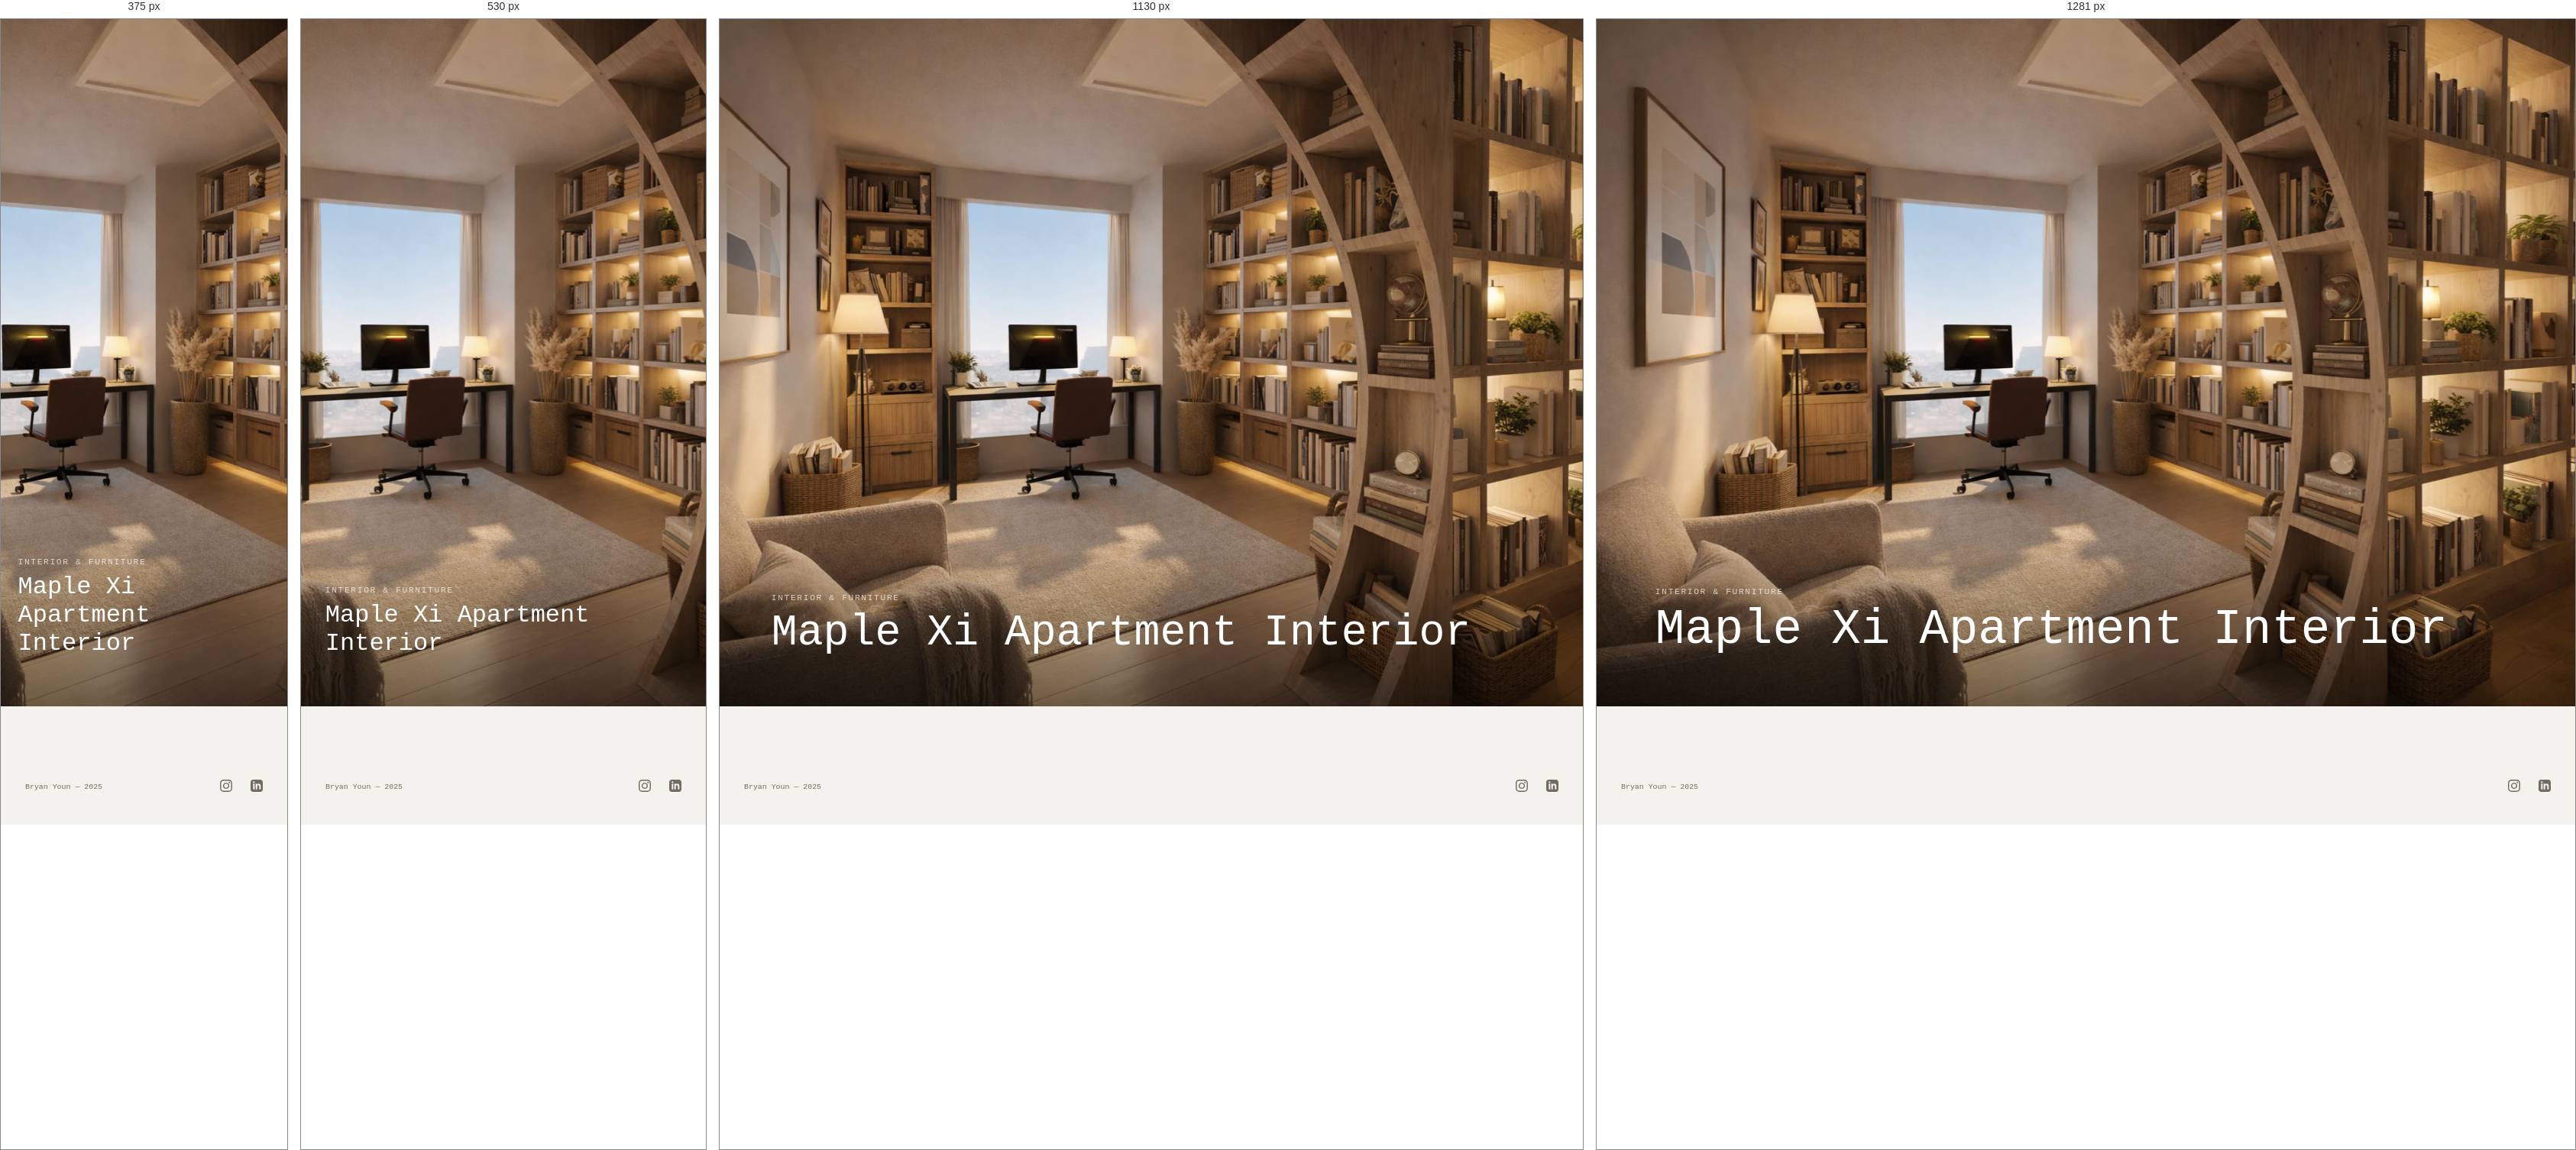
Rendered at 375 px, 530 px, 1130 px and 1281 px, left to right.

<!-- file: maple-xi.html -->
<!DOCTYPE html>
<html lang="en">
<head>
  <meta charset="UTF-8">
  <meta name="viewport" content="width=device-width, initial-scale=1.0">
  <title>Maple Xi Apartment Interior — Bryan Youn</title>
  <script src="https://cdnjs.cloudflare.com/ajax/libs/gsap/3.12.5/gsap.min.js" defer></script>
  <script src="https://unpkg.com/@barba/core@2.10.3/dist/barba.umd.js" defer></script>
  <link rel="preconnect" href="https://fonts.googleapis.com">
  <link rel="preconnect" href="https://fonts.gstatic.com" crossorigin>
  <link href="https://fonts.googleapis.com/css2?family=Courier+Prime:wght@400;700&family=Inter:wght@200;300;400;500;600&display=swap" rel="stylesheet">
  <link rel="stylesheet" href="../src/css/style.css?v=yohaku-20261007">
</head>
<body>
  <div class="grain"></div>
  <div data-barba="wrapper">
  <main data-barba="container" data-barba-namespace="maple-xi">
  <div class="project-page">
    <div class="project-hero">
      <img src="../assets/images/maple-xi/hero.webp" alt="Maple Xi Apartment Interior" fetchpriority="high" decoding="async">
      <div class="project-hero__overlay">
        <div class="project-hero__category"><span>Interior &amp; Furniture</span></div>
        <h1 class="project-hero__title"><span>Maple Xi Apartment Interior</span></h1>
      </div>
    </div>

    <footer class="site-footer">
      <span class="site-footer__copy">Bryan Youn &mdash; 2025</span>
      <div class="site-footer__links">
        <a href="https://www.instagram.com/byl_architecture" target="_blank" rel="noopener"><svg width="16" height="16" viewBox="0 0 24 24" fill="currentColor"><path d="M12 2.163c3.204 0 3.584.012 4.85.07 3.252.148 4.771 1.691 4.919 4.919.058 1.265.069 1.645.069 4.849 0 3.205-.012 3.584-.069 4.849-.149 3.225-1.664 4.771-4.919 4.919-1.266.058-1.644.07-4.85.07-3.204 0-3.584-.012-4.849-.07-3.26-.149-4.771-1.699-4.919-4.92-.058-1.265-.07-1.644-.07-4.849 0-3.204.013-3.583.07-4.849.149-3.227 1.664-4.771 4.919-4.919 1.266-.057 1.645-.069 4.849-.069zm0-2.163c-3.259 0-3.667.014-4.947.072-4.358.2-6.78 2.618-6.98 6.98-.059 1.281-.073 1.689-.073 4.948 0 3.259.014 3.668.072 4.948.2 4.358 2.618 6.78 6.98 6.98 1.281.058 1.689.072 4.948.072 3.259 0 3.668-.014 4.948-.072 4.354-.2 6.782-2.618 6.979-6.98.059-1.28.073-1.689.073-4.948 0-3.259-.014-3.667-.072-4.947-.196-4.354-2.617-6.78-6.979-6.98-1.281-.059-1.69-.073-4.949-.073zm0 5.838c-3.403 0-6.162 2.759-6.162 6.162s2.759 6.163 6.162 6.163 6.162-2.759 6.162-6.163c0-3.403-2.759-6.162-6.162-6.162zm0 10.162c-2.209 0-4-1.79-4-4 0-2.209 1.791-4 4-4s4 1.791 4 4c0 2.21-1.791 4-4 4zm6.406-11.845c-.796 0-1.441.645-1.441 1.44s.645 1.44 1.441 1.44c.795 0 1.439-.645 1.439-1.44s-.644-1.44-1.439-1.44z"/></svg></a>
        <a href="https://www.linkedin.com/in/bryan-youn-7048152b5/" target="_blank" rel="noopener"><svg width="16" height="16" viewBox="0 0 24 24" fill="currentColor"><path d="M19 0h-14c-2.761 0-5 2.239-5 5v14c0 2.761 2.239 5 5 5h14c2.762 0 5-2.239 5-5v-14c0-2.761-2.238-5-5-5zm-11 19h-3v-11h3v11zm-1.5-12.268c-.966 0-1.75-.79-1.75-1.764s.784-1.764 1.75-1.764 1.75.79 1.75 1.764-.783 1.764-1.75 1.764zm13.5 12.268h-3v-5.604c0-3.368-4-3.113-4 0v5.604h-3v-11h3v1.765c1.396-2.586 7-2.777 7 2.476v6.759z"/></svg></a>
      </div>
    </footer>
  </div>
  </main>
  </div>
  <script src="../src/js/cursor.js?v=memory-gallery-20260728d" defer></script>
  <script src="../src/js/project-page.js?v=mobile-fit-20260831" defer></script>
  <script src="../src/js/transitions.js?v=memory-gallery-20260728d" defer></script>
  <script src="../src/js/moodboard-tree.js?v=moodboard-biggertree-20260601k" defer></script>
</body>
</html>


/* @media block from style.css */
@media (max-width: 767px) {
  .landing__portal {
    --portal-size: 96px;
  }

  .landing__portal-orbit {
    width: 64px;
    height: 64px;
  }

  .landing__portal-ring {
    width: 40px;
    height: 40px;
  }
}

/* @media block from style.css */
@media (min-width: 901px) {
  .projects-helix--is-ready .projects-helix__stage {
    transform: translate3d(0, 48px, 0) scale(1);
  }
}

/* @media block from style.css */
@media (max-width: 900px) {
  .projects-index.projects-helix {
    padding-top: 4rem;
  }

  .projects-helix__node {
    --node-base-scale: 0.8;
    --node-depth-scale: 0.3;
    --node-proximity-scale: 0.38;
    --thumb-base-scale: 0.76;
    --thumb-raster-scale: 1;
    --thumb-raster-compensation: 1;
    --thumb-depth-scale: 0.11;
    --thumb-proximity-scale: 0.48;
    --thumb-image-proximity-scale: 0.06;
    --thumb-image-raster-size: 100%;
    --thumb-image-raster-compensation: 1;
  }

  .projects-helix__viewport {
    width: min(99.4vw, 1080px);
    height: calc(100dvh - 4.65rem);
    min-height: 500px;
  }

  .projects-helix__label {
    display: block;
    min-width: 0;
    max-width: min(72vw, 270px);
    white-space: normal;
    text-align: center;
    opacity: 0;
    padding-left: 0;
    text-shadow:
      0 1px 0 rgba(255, 255, 255, 0.76),
      0 8px 18px rgba(44, 36, 30, 0.12);
  }

  .projects-helix__node.is-active .projects-helix__label,
  .projects-helix__node.is-primary .projects-helix__label {
    opacity: calc((0.82 + var(--proximity) * 0.18) * var(--focus-dim));
  }

  .projects-helix__label::before {
    display: none;
  }
}

/* @media block from style.css */
@media (max-width: 640px) {
  .projects-index.projects-helix {
    padding-left: 0.45rem;
    padding-right: 0.45rem;
    padding-top: 3.7rem;
  }

  .projects-helix__viewport {
    width: 100%;
    height: calc(100dvh - 4.25rem);
    min-height: 500px;
  }

  .projects-helix__node {
    --node-base-scale: 0.78;
    --node-depth-scale: 0.27;
    --node-proximity-scale: 0.34;
    --thumb-base-scale: 0.68;
    --thumb-responsive-scale: 0.94;
    --thumb-raster-scale: 1;
    --thumb-raster-compensation: 1;
    --thumb-depth-scale: 0.09;
    --thumb-proximity-scale: 0.42;
    --thumb-image-proximity-scale: 0.05;
    --thumb-image-raster-size: 100%;
    --thumb-image-raster-compensation: 1;
  }

  .projects-helix__label {
    font-size: 0.5rem;
    letter-spacing: 0.06em;
  }

  .projects-helix__axis-note {
    font-size: 0.41rem;
    gap: 0.3rem;
  }

  .projects-helix__axis-note i {
    width: 20px;
  }
}

/* @media block from style.css */
@media (max-width: 820px) {
  /* Pin the page to the viewport so it can't be swiped/scrolled vertically on touch.
     The split then fills whatever height is left under the header — no overflow, so
     there is nothing to scroll. (overscroll-behavior:none is already set globally.) */
  .moodboard-page {
    height: 100svh;
    min-height: 0;
    overflow: hidden;
    display: flex;
    flex-direction: column;
  }

  .moodboard-split {
    display: grid;
    position: static;
    grid-template-columns: 1fr;
    grid-template-rows: 40% 60%;
    flex: 1 1 auto;
    min-height: 0;
    height: auto;
    gap: 0.3rem;
  }

  /* Mobile keeps the simple stacked layout (no overlap): undo the desktop absolute
     positioning so both panels flow in the grid. */
  .moodboard-mindmap {
    position: static;
    width: auto;
    z-index: auto;
  }

  .moodboard-display {
    position: static;
    width: auto;
    z-index: auto;
    order: -1;
  }

  .moodboard-mindmap__hint {
    font-size: 0.56rem;
  }
}

/* @media block from style.css */
@media (max-width: 900px) {
  .moodboard-page__header {
    margin-bottom: 0.52rem;
  }
}

/* @media block from style.css */
@media (max-width: 640px) {
  .moodboard-page {
    padding: 3.75rem 0.42rem 1rem;
  }

  .moodboard-page__header {
    margin-bottom: 0.48rem;
  }

  .moodboard-page__title {
    font-size: 0.72rem;
  }

  .moodboard-page__grid {
    columns: 2 132px;
    column-gap: 0.48rem;
  }

  .moodboard-page__item {
    margin-bottom: 0.48rem;
  }
}

/* @media block from style.css */
@media (max-width: 1280px) {
  .projects-atlas__intro {
    grid-template-columns: minmax(0, 1fr);
  }

  .projects-atlas__intro-note {
    justify-self: start;
    max-width: 36ch;
  }

  .projects-atlas__layout {
    grid-template-columns: minmax(0, 1fr) 320px;
    grid-template-areas:
      'field detail'
      'legend detail';
  }

  .projects-atlas__legend {
    position: static;
  }
}

/* @media block from style.css */
@media (max-width: 980px) {
  .projects-atlas__layout {
    grid-template-columns: 1fr;
    grid-template-areas:
      'field'
      'detail'
      'legend';
  }

  .projects-atlas__detail {
    position: static;
  }

  .projects-atlas__stage-shell {
    overflow-x: auto;
    padding-bottom: 0.35rem;
  }

  .projects-atlas__stage-shell::-webkit-scrollbar {
    height: 6px;
  }

  .projects-atlas__stage-shell::-webkit-scrollbar-thumb {
    background: rgba(17, 17, 15, 0.18);
    border-radius: 999px;
  }

  .projects-atlas__stage {
    min-width: 840px;
    min-height: 720px;
  }
}

/* @media block from style.css */
@media (max-width: 640px) {
  .projects-atlas__intro {
    padding-top: 5rem;
    padding-bottom: 1.15rem;
  }

  .projects-atlas__title {
    max-width: 13ch;
  }

  .projects-atlas__intro-note {
    max-width: none;
  }

  .projects-atlas__stage {
    min-width: 760px;
    min-height: 640px;
    border-radius: 28px;
  }

  .projects-atlas__annotation--note {
    display: none;
  }

  .projects-atlas__node-thumb {
    width: calc(var(--thumb-w) * 0.82);
    height: calc(var(--thumb-h) * 0.82);
  }

  .projects-atlas__node-label {
    min-width: 112px;
    max-width: 170px;
    padding: 0.3rem 0.36rem 0.34rem;
  }

  .projects-atlas__node-code {
    font-size: 0.45rem;
  }

  .projects-atlas__node-name {
    font-size: 0.54rem;
  }

  .projects-atlas__note {
    max-width: 21ch;
  }
}

/* @media block from style.css */
@media (max-width: 980px) {
  .drafting-room-page {
    padding: 3.8rem 0.8rem 1.2rem;
  }

  .drafting-room-poster {
    width: min(980px, calc(100vw - 1.2rem));
    aspect-ratio: 5 / 4;
  }

  .drafting-room-frame {
    inset: 0.8rem 0.8rem 3.1rem;
  }
}

/* @media block from style.css */
@media (max-width: 640px) {
  .drafting-room-page {
    padding: 3.45rem 0.48rem 0.9rem;
  }

  .drafting-room-poster {
    width: calc(100vw - 0.9rem);
    aspect-ratio: 3 / 4;
  }

  .drafting-room-frame {
    inset: 0.62rem 0.62rem 2.5rem;
  }

  .drafting-room-layer--grid {
    opacity: 0.28;
  }

  .drafting-room-strip {
    left: 0.62rem;
    right: 0.62rem;
    bottom: 0.62rem;
    height: 1.4rem;
  }
}

/* @media block from style.css */
@media (max-width: 420px) {
  .drafting-room-layer--plan,
  .drafting-room-layer--axes {
    opacity: 0.52;
  }

  .drafting-room-layer--dots {
    opacity: 0.24;
  }
}

/* @media block from style.css */
@media (max-width: 980px) {
  .blackjack-layout {
    grid-template-columns: 1fr;
  }

  .blackjack-table__felt {
    grid-template-columns: minmax(10rem, 0.72fr) minmax(18rem, 1.18fr) minmax(10rem, 0.72fr);
  }

  .blackjack-controls {
    grid-template-columns: 1fr;
    row-gap: 0.65rem;
  }

  .blackjack-controls__left,
  .blackjack-panel--actions,
  .blackjack-primary-action {
    grid-column: 1;
    justify-self: center;
  }
}

/* @media block from style.css */
@media (max-width: 680px) {
  body:has(.blackjack-page) {
    overflow: hidden;
    overscroll-behavior: none;
  }

  .blackjack-page {
    height: 100vh;
    height: 100svh;
    min-height: 100vh;
    min-height: 100svh;
    overflow: hidden;
    padding: 42px 0.62rem calc(7.5rem + env(safe-area-inset-bottom));
    display: flex;
    flex-direction: column;
  }

  .blackjack-nav {
    padding: 0 0.9rem;
  }

  .blackjack-nav__links {
    gap: 0.72rem;
  }

  .blackjack-shell {
    height: 100%;
    min-height: 0;
    display: grid;
    grid-template-rows: auto minmax(0, 1fr);
  }

  .blackjack-header {
    grid-template-columns: 1fr 1fr;
    row-gap: 0.18rem;
    padding: 0.52rem 0 0.5rem;
  }

  .blackjack-header__round {
    grid-column: 1;
    grid-row: 1;
  }

  .blackjack-header__chips {
    grid-column: 2;
    grid-row: 1;
  }

  .blackjack-header__status {
    grid-column: 1 / -1;
    grid-row: 2;
  }

  .blackjack-layout {
    min-height: 0;
    height: 100%;
  }

  .blackjack-controls {
    --blackjack-control-gap: 0.72rem;
    position: fixed;
    left: 0;
    right: 0;
    bottom: 0;
    z-index: 60;
    grid-template-columns: minmax(0, 1fr) auto minmax(0, 1fr);
    row-gap: 0.6rem;
    padding: 0.72rem 0.72rem calc(0.72rem + env(safe-area-inset-bottom));
    background: rgba(8, 8, 6, 0.88);
    border-top: 1px solid rgba(232, 228, 223, 0.14);
    backdrop-filter: blur(18px);
  }

  .blackjack-controls__left {
    display: contents;
  }

  .blackjack-panel--wager {
    grid-column: 1;
    justify-self: end;
  }

  .blackjack-panel--actions {
    grid-column: 1 / -1;
  }

  .blackjack-actions {
    gap: 0.42rem;
  }

  .blackjack-actions button,
  .blackjack-primary-action {
    min-height: 2.55rem;
    padding: 0 0.78rem;
    font-size: 0.76rem;
  }

  .blackjack-primary-action {
    grid-column: 2;
  }

  .blackjack-icon-button {
    width: 2.55rem;
    height: 2.55rem;
    font-size: 1rem;
  }

  .blackjack-table {
    height: 100%;
    min-height: 0;
    padding: 0.58rem;
  }

  .blackjack-table__felt {
    height: 100%;
    min-height: 0;
    grid-template-columns: 1fr;
    grid-template-rows: minmax(7.4rem, 0.9fr) minmax(1rem, 0.12fr) minmax(8.4rem, 1fr);
    gap: 0.36rem;
  }

  .blackjack-seat {
    min-height: 0;
    padding: 0.62rem;
    gap: 0.42rem;
  }

  .blackjack-seat--dealer,
  .blackjack-seat--player {
    grid-column: 1;
  }

  .blackjack-seat--dealer {
    grid-row: 1;
    align-self: start;
  }

  .blackjack-seat--ghost {
    grid-column: 1;
    grid-row: 1 / -1;
    position: absolute;
    right: 0.34rem;
    top: 50%;
    z-index: 3;
    width: min(8.7rem, 39vw);
    min-height: 0;
    padding: 0.34rem 0.36rem;
    background: transparent;
    backdrop-filter: none;
    transform: translateY(-50%);
  }

  .blackjack-seat--player {
    grid-row: 3;
    align-self: end;
    padding-bottom: 0.78rem;
  }

  .blackjack-seat__topline {
    font-size: 0.66rem;
    gap: 0.5rem;
  }

  .blackjack-seat--ghost .blackjack-seat__topline {
    align-items: flex-start;
    font-size: 0.58rem;
  }

  .blackjack-seat__chips {
    display: block;
    margin-left: 0;
    margin-top: 0.08rem;
    font-size: 0.56rem;
  }

  .blackjack-hand {
    min-height: 5.4rem;
    gap: 0.38rem;
  }

  .blackjack-hand--small {
    min-height: 2.95rem;
    justify-content: flex-end;
    gap: 0.22rem;
  }

  .blackjack-card {
    width: clamp(2.8rem, 15vw, 3.65rem);
  }

  .blackjack-hand--small .blackjack-card {
    width: clamp(1.82rem, 8.7vw, 2.32rem);
    padding: 0.24rem;
  }

  .blackjack-hand--small .blackjack-card strong span {
    font-size: 1rem;
  }

  .blackjack-hand--small .blackjack-card strong em {
    display: none;
  }

  .blackjack-result {
    top: 47%;
    min-width: 6.4rem;
    padding: 0.62rem 0.84rem;
  }
}

/* @media block from style.css */
@media (max-width: 820px) {
  .eden-seq__frame {
    align-content: start;
    justify-items: center;
    padding: clamp(4.5rem, 13vh, 7.5rem) clamp(0.8rem, 4vw, 2rem) clamp(2rem, 6vh, 4rem);
  }
  .eden-seq__cap { text-align: center; max-width: 40ch; }
  .eden-seq__media img { max-width: 94vw; max-height: 58vh; }
  .eden-seq__num { font-size: clamp(1.9rem, 9vw, 2.8rem); }
}

/* @media block from style.css */
@media (max-width: 768px) {
  body { cursor: auto; }
  a, button { cursor: auto; }
  .cursor { display: none; }

  .nav {
    gap: 1.2rem;
    padding: 1.5rem 1.5rem;
  }

  .nav__link {
    font-size: 0.65rem;
  }

  .about {
    grid-template-columns: 1fr;
    gap: 2rem;
    padding: 4rem 1.2rem 2rem;
    justify-content: start;
  }

  .about__photo {
    max-width: 240px;
  }

  .slideshow__slide {
    padding: 3.75rem 0 7rem;
  }

  .slideshow__slide-img-wrapper {
    width: min(46vw, 250px);
  }

  .slideshow__slide-img-wrapper--portrait {
    width: min(46vw, 250px);
  }

  .slideshow__slide-img-wrapper--landscape {
    width: min(60vw, 310px);
  }

  .slideshow__slide--about {
    --slide-card-scale: 0.92;
  }

  .slideshow__about-card {
    width: min(40vw, 180px);
  }

  .slideshow__slide[data-project='eden-museum'] {
    --slide-card-x: 0px;
    --slide-card-y: 0px;
    --slide-card-scale: 1.01;
  }

  .slideshow__slide[data-project='the-triad'] {
    --slide-card-x: 0px;
    --slide-card-y: 0px;
    --slide-card-scale: 0.96;
  }

  .slideshow__slide[data-project='arboretum-shed'] {
    --slide-card-x: 0px;
    --slide-card-y: 0px;
    --slide-card-scale: 1.02;
  }

  .slideshow__slide[data-project='tolman'] {
    --slide-card-x: 0px;
    --slide-card-y: 0px;
    --slide-card-scale: 0.97;
  }

  .slideshow__slide[data-project='maple-xi'] {
    --slide-card-x: 0px;
    --slide-card-y: 0px;
    --slide-card-scale: 1.01;
  }

  .slideshow__slide[data-project='aphelion'] {
    --slide-card-x: 0px;
    --slide-card-y: 0px;
    --slide-card-scale: 0.94;
  }

  .slideshow__slide[data-project='modulor'] {
    --slide-card-x: 0px;
    --slide-card-y: 0px;
    --slide-card-scale: 1.01;
  }

  .slideshow__slide[data-project='act-before-it-burns'] {
    --slide-card-x: 0px;
    --slide-card-y: 0px;
    --slide-card-scale: 0.95;
  }

  .slideshow__slide[data-project='marty-supreme'] {
    --slide-card-x: 0px;
    --slide-card-y: 0px;
    --slide-card-scale: 1.02;
  }

  .slideshow__current-title {
    display: none;
  }

  .slideshow__title-wrapper {
    display: block;
    margin-top: clamp(0.75rem, 1.6vh, 1rem);
  }

  .slideshow__coming-soon-card {
    width: 95%;
  }

  .slideshow__progress {
    right: 0.9rem;
    width: 18px;
    padding: 0.32rem 0.14rem 0.32rem 0.28rem;
  }

  .project-gallery__image {
    width: 95%;
  }

  .project-gallery--duet,
  .project-gallery--trio {
    width: 95%;
    gap: 1rem;
  }

  .project-gallery--duet {
    grid-template-columns: 1fr;
  }

  .project-gallery--trio {
    grid-template-columns: repeat(2, minmax(0, 1fr));
  }

  .project-single img {
    max-width: 90%;
  }

  .project-details {
    grid-template-columns: 1fr;
    gap: 2rem;
    padding: 3rem 6%;
  }

  .project-details--featured-drawing .project-details__drawing {
    width: 100%;
    margin-left: 0;
  }

  .project-details--heroic-drawing {
    padding-top: 3.5rem;
  }

  .project-sequence {
    flex-direction: column;
    padding: 0 6% 3rem;
  }

  .project-sequence__divider {
    width: 100%;
    height: 1px;
  }

  .project-section {
    padding: 0 6%;
  }

  .project-coda {
    width: 88%;
    margin-top: 4rem;
    margin-bottom: 4.5rem;
    padding-top: 3rem;
  }

  .project-coda__closing {
    width: 100%;
  }

  .project-coda__sketch {
    left: -0.75rem;
    top: 0.3rem;
    width: min(36vw, 9.5rem);
    margin: 0;
    transform: rotate(-0.8deg);
  }

  .project-compare {
    padding: 0 6% 3rem;
  }

  .project-compare__grid {
    grid-template-columns: 1fr 1fr;
    gap: 0.9rem 0.75rem;
  }

  .project-compare__corner {
    display: none;
  }

  .project-compare__season {
    padding-top: 0.45rem;
    padding-bottom: 0.65rem;
  }

  .project-compare__label {
    grid-column: 1 / -1;
    padding-top: 0.5rem;
    margin-top: 0.2rem;
    border-top: 1px solid rgba(0, 0, 0, 0.08);
  }

  .project-compare__panel {
    padding: 0.45rem;
  }

  .project-compare__caption {
    font-size: 0.6rem;
  }

  .project-filmstrip__frame {
    width: 80vw;
  }

  .project-title-bar {
    padding: 0 6%;
  }

  .project-nav-bar {
    padding: 0 0.85rem;
    height: 36px;
  }

  .project-nav-bar__logo,
  .slideshow-nav-bar__logo {
    left: 0.85rem;
    transform: translateY(-50%);
    font-size: 0.74rem;
    letter-spacing: 0.01em;
  }

  .project-nav-bar--has-back .project-nav-bar__logo {
    display: none;
  }

  .project-nav-bar__back {
    left: 0.85rem;
    font-size: 0.7rem;
  }

  .project-nav-bar__links {
    gap: 1rem;
  }

  .project-nav-bar__link {
    font-size: 0.7rem;
  }

  .slideshow-nav-bar {
    padding: 0 0.85rem;
    height: 36px;
  }

  .slideshow-nav-bar__links {
    gap: 0.75rem;
  }

  .slideshow-nav-bar__link {
    font-size: 0.62rem;
  }

  .projects-index.projects-helix {
    padding-left: 0.7rem;
    padding-right: 0.7rem;
  }

  .contact-page__card-value {
    font-size: 0.9rem;
  }

  .project-gallery__image--full-bleed {
    width: 100vw;
    margin-left: calc(-50vw + 50%);
  }

  .landing {
    padding: 6vh 6vw;
  }
}

/* @media block from style.css */
@media (max-width: 767px) {
  .landing__portal {
    --portal-size: 18px;
  }
}

/* @media block from style.css */
@media (max-width: 640px) {
  .memory-page {
    padding: 3.75rem 0.8rem 1.6rem;
  }

  .memory-page__grid {
    columns: 1;
  }
}

/* @media block from style.css */
@media (max-width: 767px) {
  .field-lab__caption {
    left: 1.2rem;
    top: 3.4rem;
  }

  .field-lab__plate-status {
    top: 1.5rem;
    right: 1.2rem;
    font-size: 0.58rem;
    padding: 0.4rem 0.6rem;
  }

  .field-lab__plate-hint {
    top: 5.6rem;
    font-size: 0.58rem;
    max-width: calc(100vw - 2.4rem);
  }

  .field-lab__home {
    left: 1.2rem;
  }

  .field-lab__hud {
    width: calc(100vw - 1.6rem);
    gap: 0.6rem;
  }

  .field-lab__chips,
  .field-lab__modes {
    flex-wrap: wrap;
    justify-content: center;
  }

  /* Larger touch targets on mobile. */
  .field-lab__chip {
    padding: 0.7rem 1.15rem;
    font-size: 0.74rem;
  }

  .field-lab__mode {
    padding: 0.55rem 0.85rem;
    font-size: 0.68rem;
  }
}